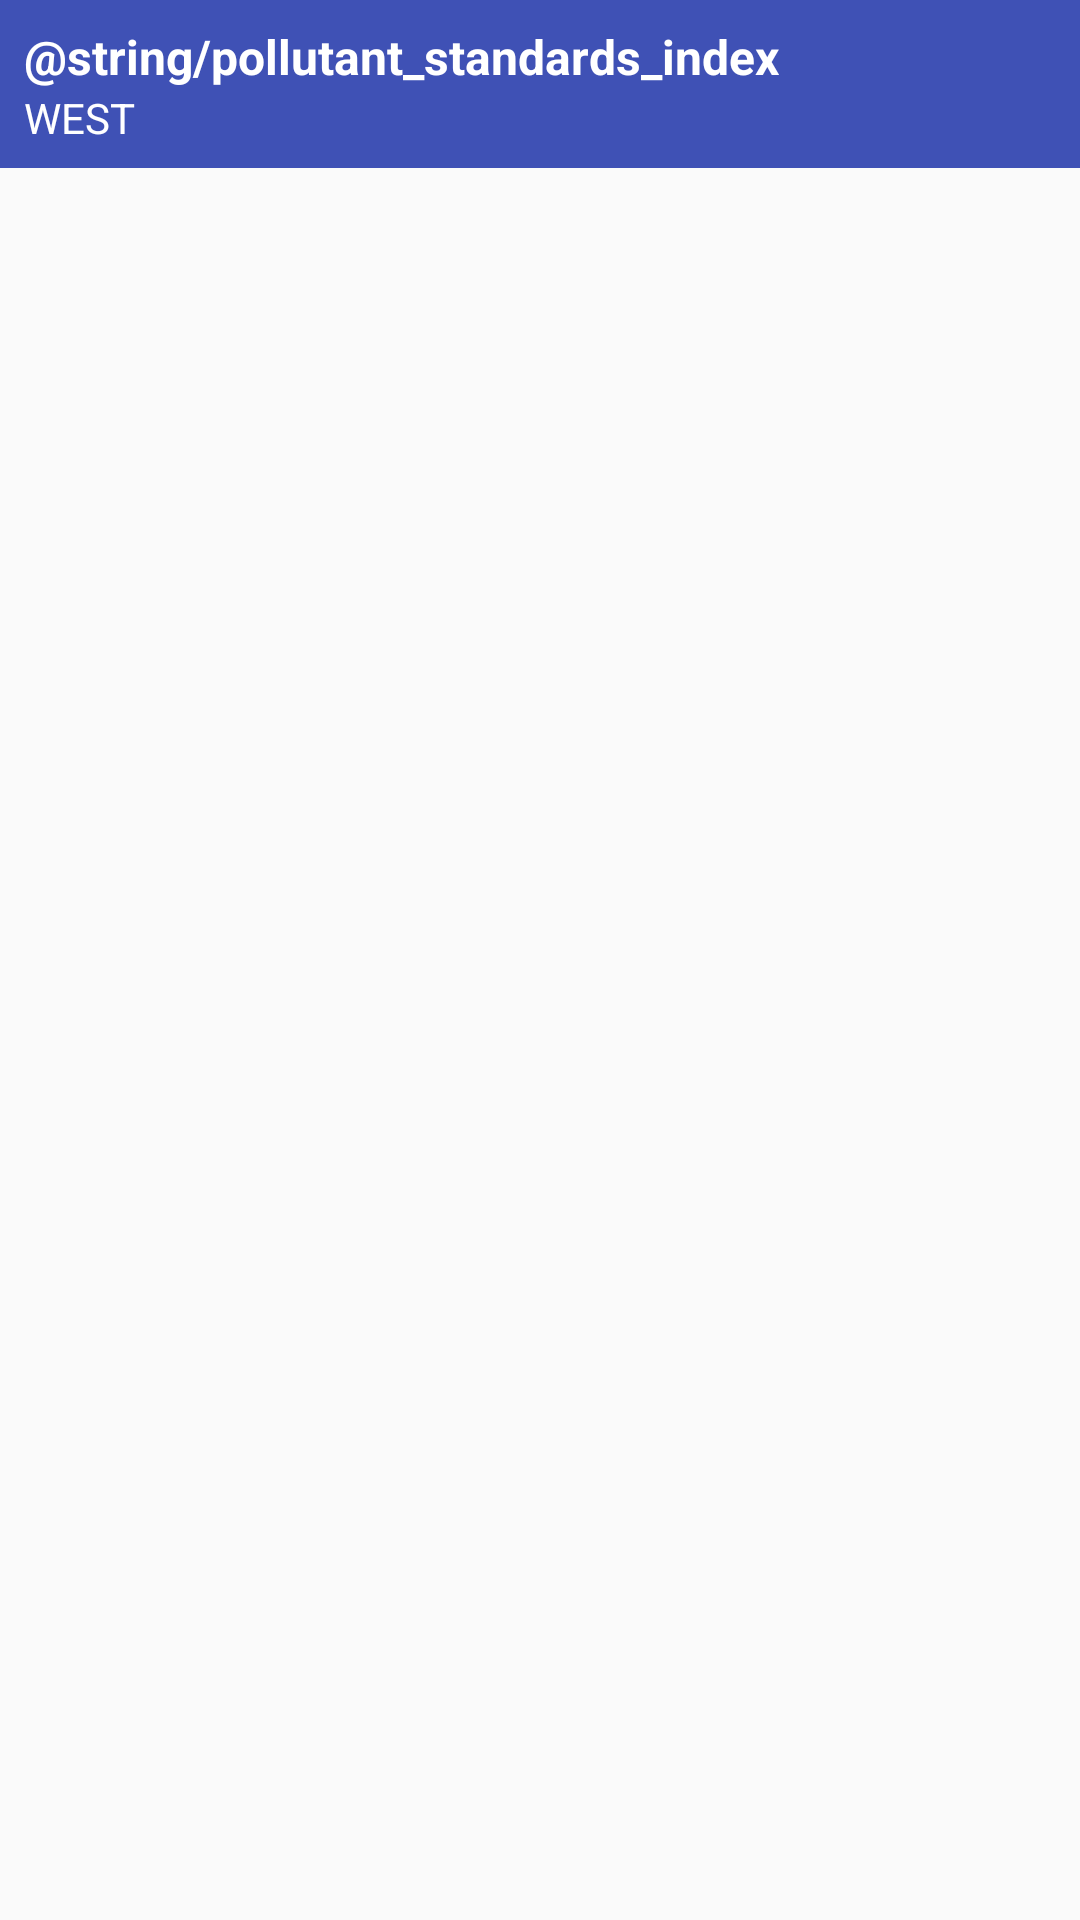

Here is an Android app screen rendered from its layout file. Give the layout XML and the strings, colors and styles it references.
<!-- AndroidManifest.xml: application theme AppTheme -->
<!-- res/layout/fragment_psi_map_info.xml -->
<?xml version="1.0" encoding="utf-8"?>
<LinearLayout xmlns:android="http://schemas.android.com/apk/res/android"
    android:layout_width="match_parent"
    android:layout_height="match_parent"
    android:orientation="vertical">

    <LinearLayout
        android:layout_width="match_parent"
        android:layout_height="?actionBarSize"
        android:background="@color/colorPrimary"
        android:orientation="vertical"
        android:padding="@dimen/half_activity_margin">

        <TextView
            android:layout_width="wrap_content"
            android:layout_height="wrap_content"
            android:text="@string/pollutant_standards_index"
            android:textColor="@color/white"
            android:textSize="16sp"
            android:textStyle="bold" />

        <TextView
            android:id="@+id/tv_region"
            android:layout_width="wrap_content"
            android:layout_height="wrap_content"
            android:text="west"
            android:textAllCaps="true"
            android:textColor="@color/white"
            android:textSize="14sp" />
    </LinearLayout>

    <ScrollView
        android:layout_width="match_parent"
        android:layout_height="match_parent">

        <LinearLayout
            android:id="@+id/info_container"
            android:layout_width="match_parent"
            android:layout_height="wrap_content"
            android:orientation="vertical" />
    </ScrollView>
</LinearLayout>
<!-- resources referenced by this layout -->
<resources>
  <color name="colorPrimary">#3F51B5</color>
  <color name="white">#FFF</color>
  <dimen name="half_activity_margin">8dp</dimen>
  <style name="AppTheme" parent="Theme.AppCompat.Light.DarkActionBar">
          
          <item name="colorPrimary">@color/colorPrimary</item>
          <item name="colorPrimaryDark">@color/colorPrimaryDark</item>
          <item name="colorAccent">@color/colorAccent</item>
  
          <item name="windowNoTitle">true</item>
          <item name="windowActionBar">false</item>
          <item name="android:windowAnimationStyle">@style/AppTheme.Activity.Animation</item>
      </style>
  <color name="colorPrimaryDark">#303F9F</color>
  <color name="colorAccent">#FF4081</color>
  <style name="AppTheme.Activity.Animation" parent="@android:style/Animation.Activity">
          <item name="android:activityOpenEnterAnimation">@anim/slide_in_right</item>
          <item name="android:activityOpenExitAnimation">@anim/slide_out_left</item>
          <item name="android:activityCloseEnterAnimation">@anim/slide_in_left</item>
          <item name="android:activityCloseExitAnimation">@anim/slide_out_right</item>
      </style>
</resources>
